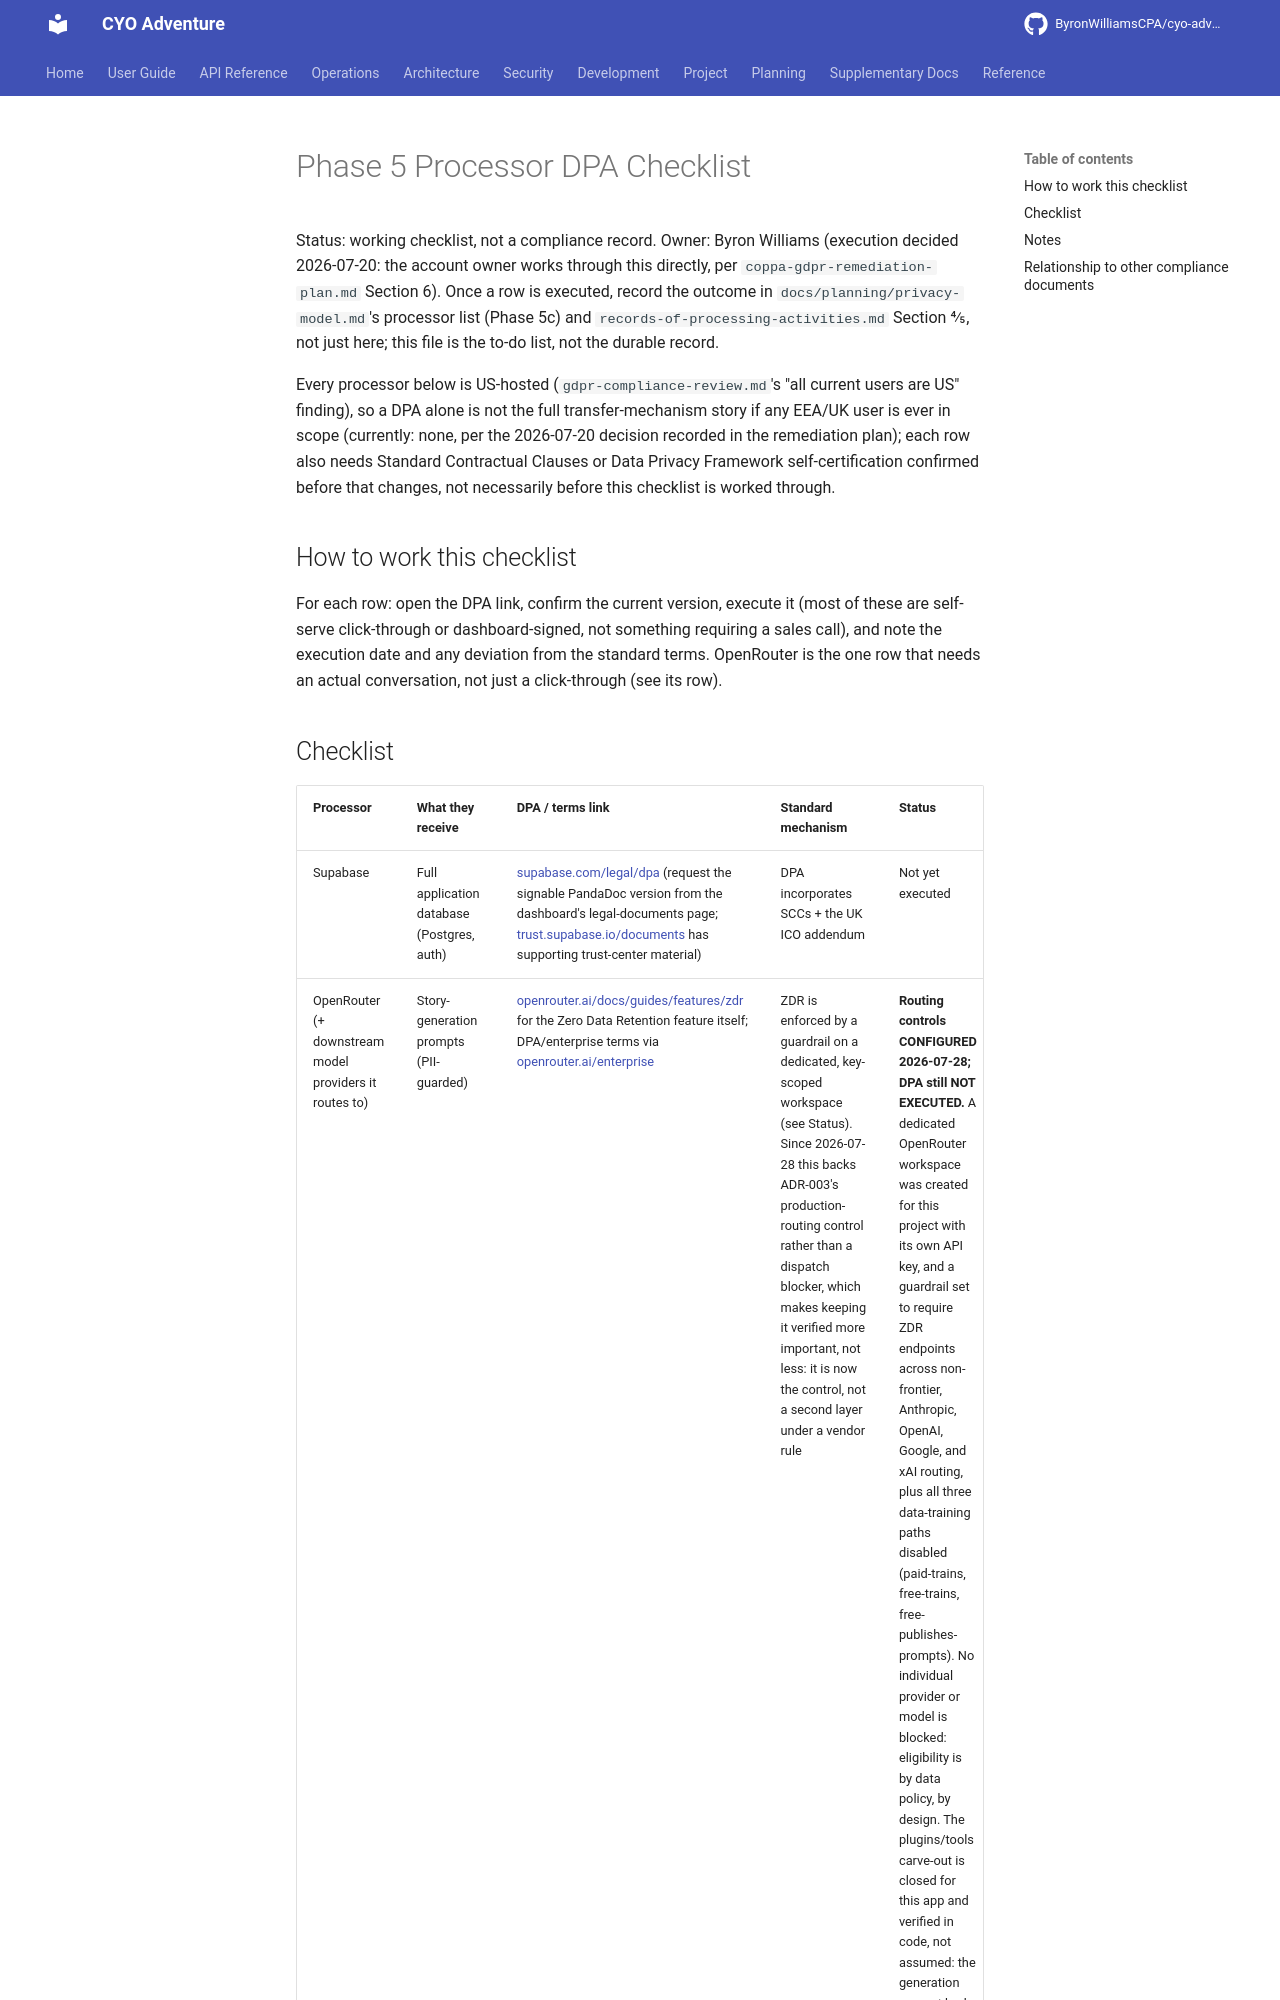

repository: ByronWilliamsCPA/cyo-adventure · page: compliance/processor-dpa-checklist/index.html · generator: mkdocs

---
title: "Phase 5 Processor DPA Checklist"
schema_type: planning
status: draft
owner: core-maintainer
purpose: "Working checklist for executing Data Processing Agreements with each processor CYO Adventure uses, tracked per coppa-gdpr-remediation-plan.md Section 6."
tags:
  - compliance
  - privacy
  - legal
component: Development-Tools
source: "Working checklist tracked in coppa-gdpr-remediation-plan.md Section 6; execution decided 2026-07-20."
---

Status: working checklist, not a compliance record. Owner: Byron Williams (execution decided
2026-07-20: the account owner works through this directly, per
`coppa-gdpr-remediation-plan.md` Section 6). Once a row is executed, record the outcome in
`docs/planning/privacy-model.md`'s processor list (Phase 5c) and
`records-of-processing-activities.md` Section 4/5, not just here; this file is the to-do
list, not the durable record.

Every processor below is US-hosted (`gdpr-compliance-review.md`'s "all current users are US"
finding), so a DPA alone is not the full transfer-mechanism story if any EEA/UK user is ever
in scope (currently: none, per the 2026-07-20 decision recorded in the remediation plan);
each row also needs Standard Contractual Clauses or Data Privacy Framework self-certification
confirmed before that changes, not necessarily before this checklist is worked through.

## How to work this checklist

For each row: open the DPA link, confirm the current version, execute it (most of these are
self-serve click-through or dashboard-signed, not something requiring a sales call), and note
the execution date and any deviation from the standard terms. OpenRouter is the one row that
needs an actual conversation, not just a click-through (see its row).
